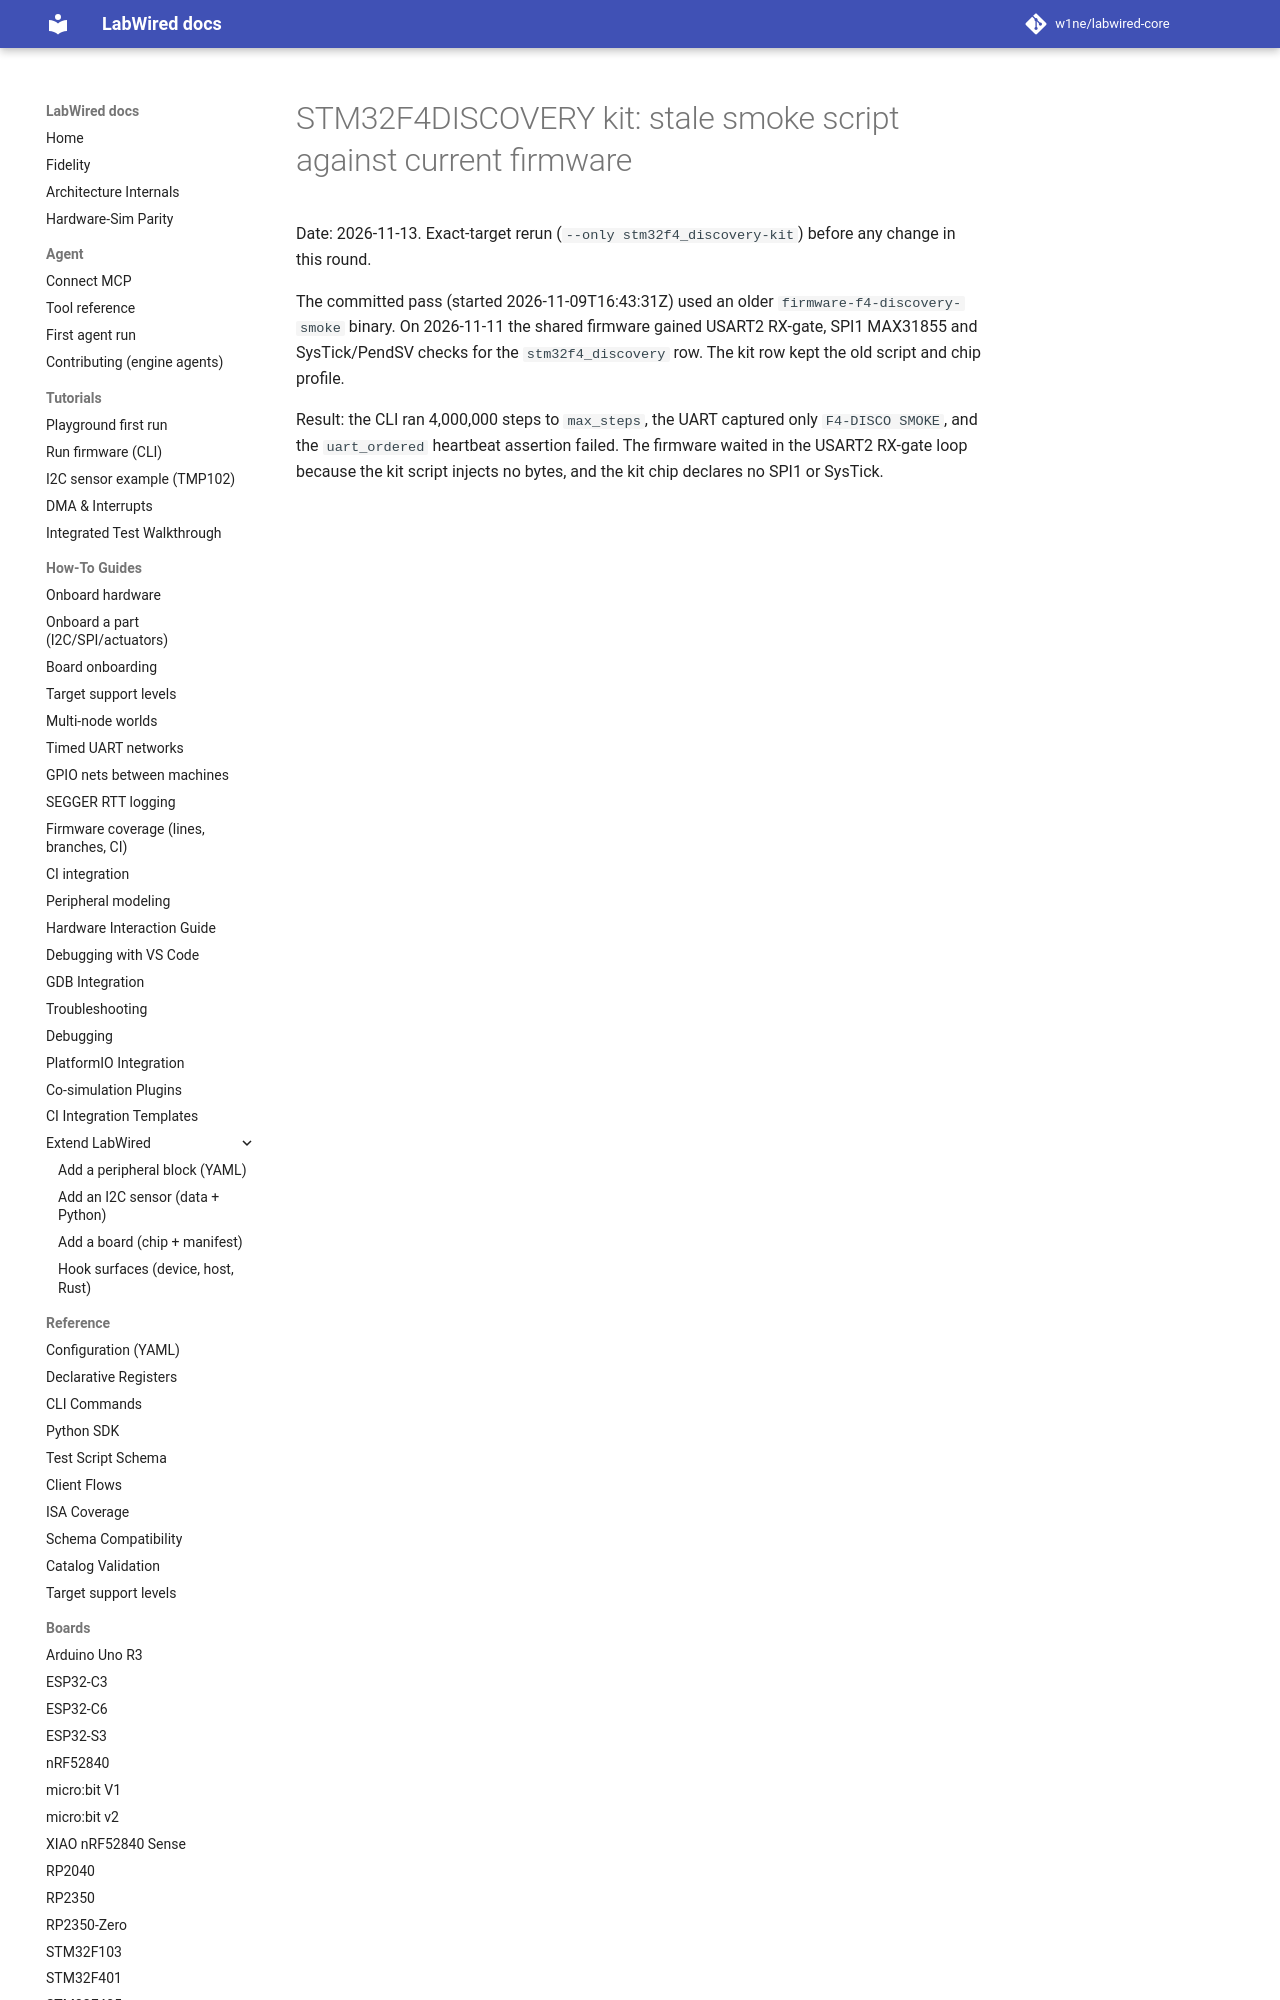

repository: CrispStrobe/labwired-core · page: coverage/renode-onboarding/attempt-history/stm32f4_discovery-kit/2026-11-13-stale-script-current-firmware/index.html · generator: mkdocs

# STM32F4DISCOVERY kit: stale smoke script against current firmware

Date: 2026-11-13. Exact-target rerun (`--only stm32f4_discovery-kit`) before any
change in this round.

The committed pass (started 2026-11-09T16:43:31Z) used an older
`firmware-f4-discovery-smoke` binary. On 2026-11-11 the shared firmware gained
USART2 RX-gat
